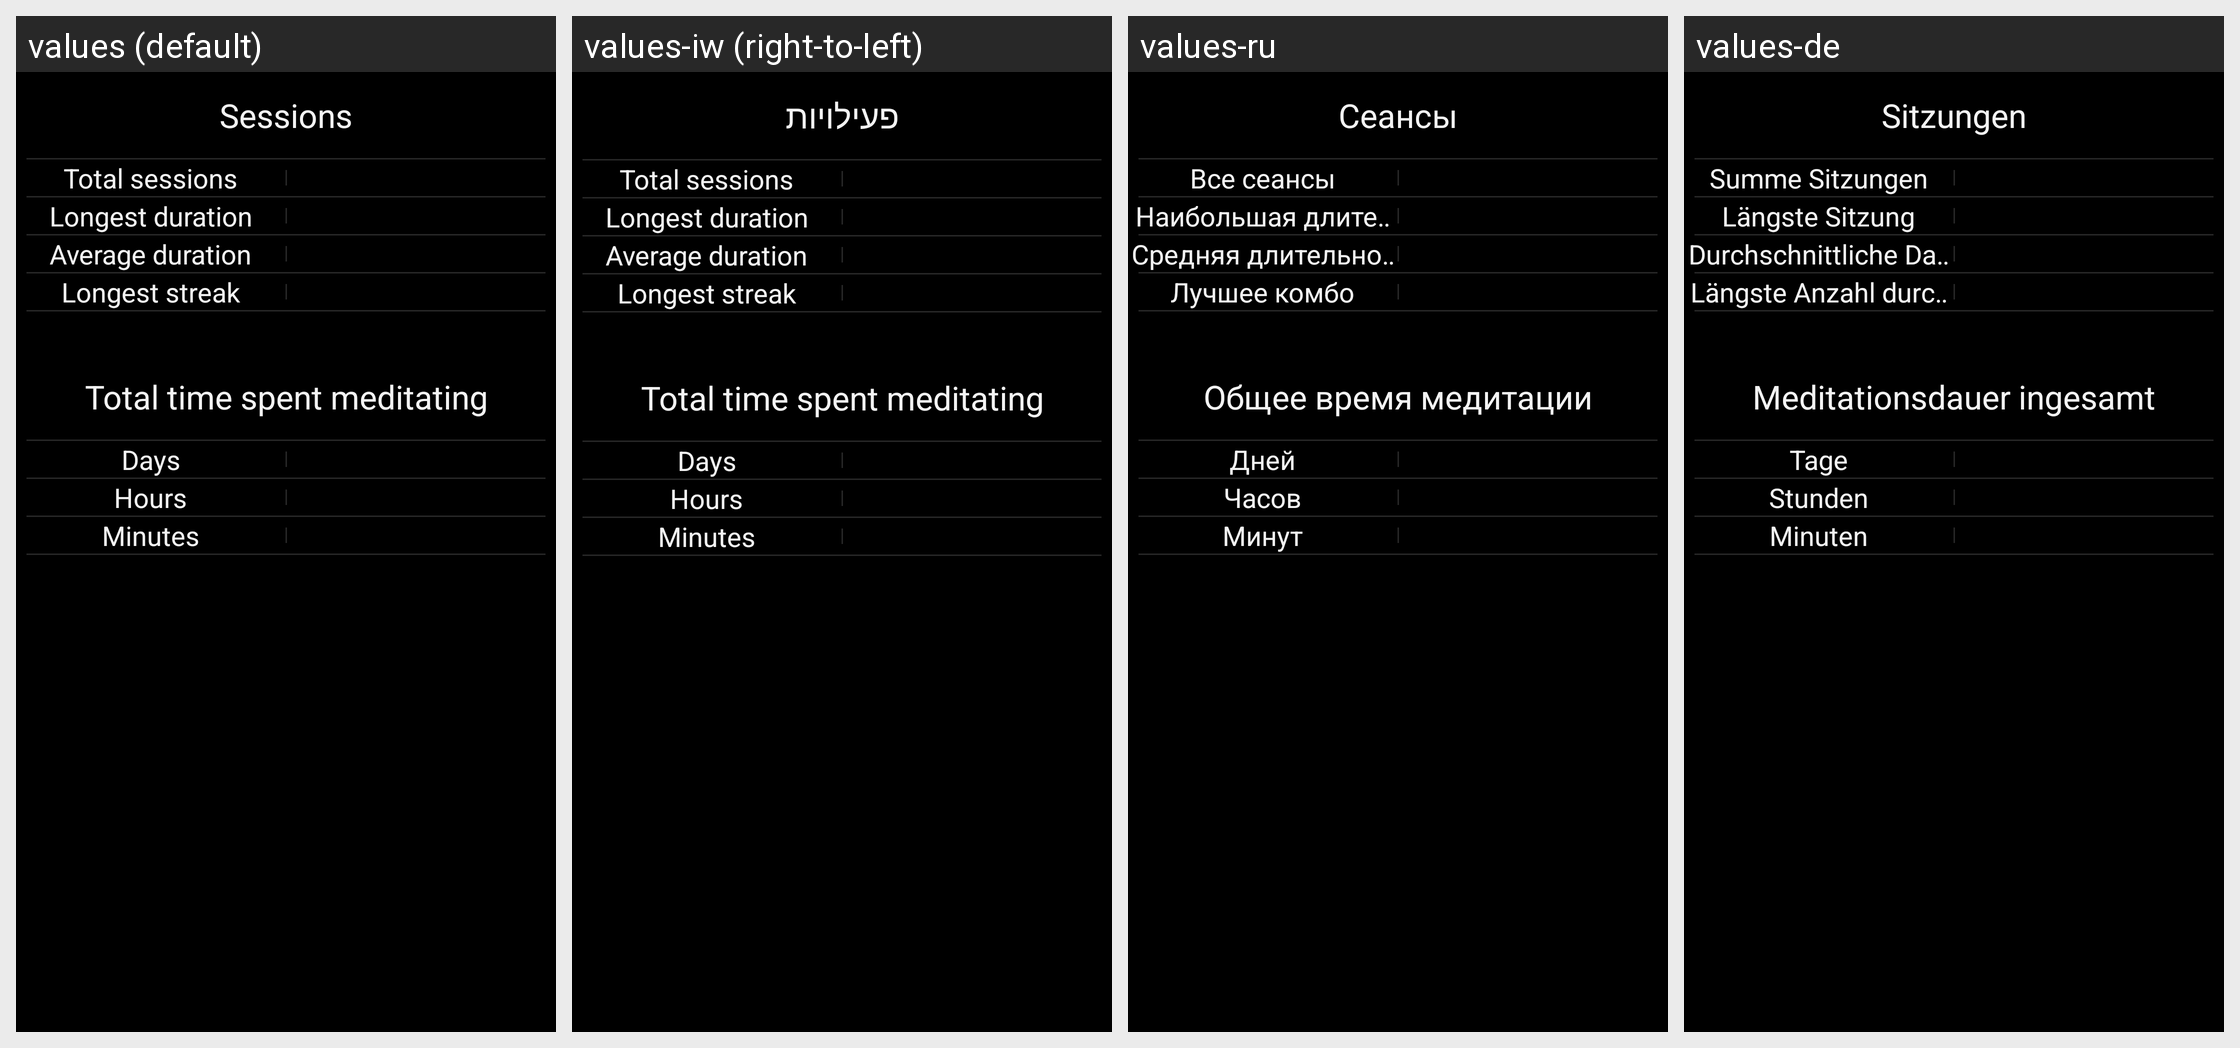

This grid shows one Android layout under several languages. Give, for every string resource on the screen, its name, the default text and each shown locale's text.
Android screen res/layout/fragment_progress_stats.xml rendered under 4 locales, left to right: values (default), values-iw (right-to-left), values-ru, values-de. Device: Nexus 5 (rendered at 1080×1920; each locale shown at half size, 540×960, under a caption strip naming it); theme MeditationDarkTheme.
Other locales in the repository, not shown: values-be, values-ca-rES, values-da, values-el, values-eo, values-es, values-es-rES, values-es-rMX, values-es-rUS, values-et, values-fi, values-fr, values-he, values-hi, values-hu, values-it, values-ja, values-ms, values-nb, values-nl, values-pl, values-pt, values-pt-rBR, values-sv, values-tr, values-uk.
Strings drawn on this screen, with the default value and each locale's value (text and hints the layout hard-codes, and strings that could not be matched under every locale, appear in the picture but are not listed):

sessions
  values: Sessions
  values-iw: פעילויות
  values-ru: Сеансы
  values-de: Sitzungen

totalSessions
  values: Total sessions
  values-iw: Total sessions  [not translated; the default value is used]
  values-ru: Все сеансы
  values-de: Summe Sitzungen

longestDuration
  values: Longest duration
  values-iw: Longest duration  [not translated; the default value is used]
  values-ru: Наибольшая длительность
  values-de: Längste Sitzung

averageDuration
  values: Average duration
  values-iw: Average duration  [not translated; the default value is used]
  values-ru: Средняя длительность
  values-de: Durchschnittliche Dauer

longestStreak
  values: Longest streak
  values-iw: Longest streak  [not translated; the default value is used]
  values-ru: Лучшее комбо
  values-de: Längste Anzahl durchgängiger Tage

totalTimeSpentMeditating
  values: Total time spent meditating
  values-iw: Total time spent meditating  [not translated; the default value is used]
  values-ru: Общее время медитации
  values-de: Meditationsdauer ingesamt

days
  values: Days
  values-iw: Days  [not translated; the default value is used]
  values-ru: Дней
  values-de: Tage

hours
  values: Hours
  values-iw: Hours  [not translated; the default value is used]
  values-ru: Часов
  values-de: Stunden

minutes
  values: Minutes
  values-iw: Minutes  [not translated; the default value is used]
  values-ru: Минут
  values-de: Minuten
